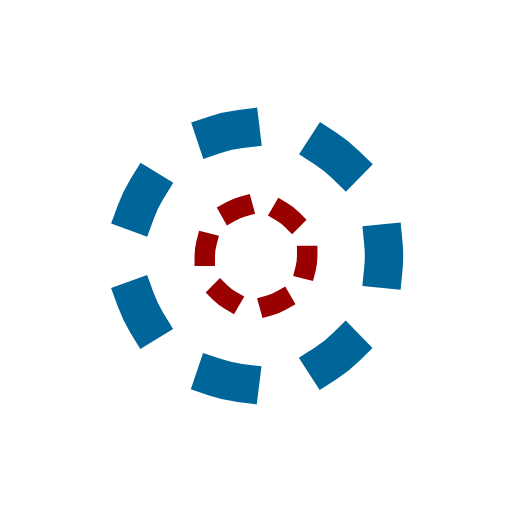
t = 0.00 s
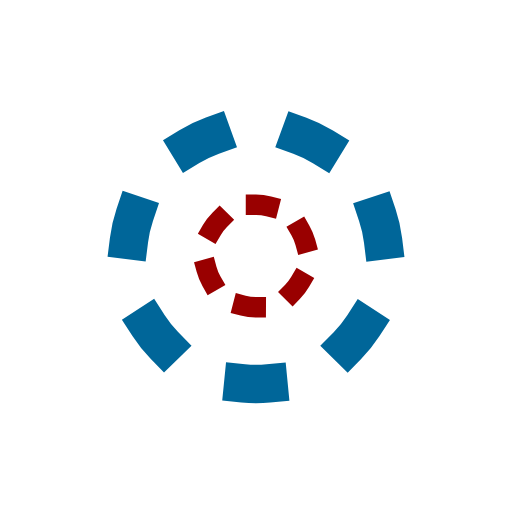
t = 1.00 s
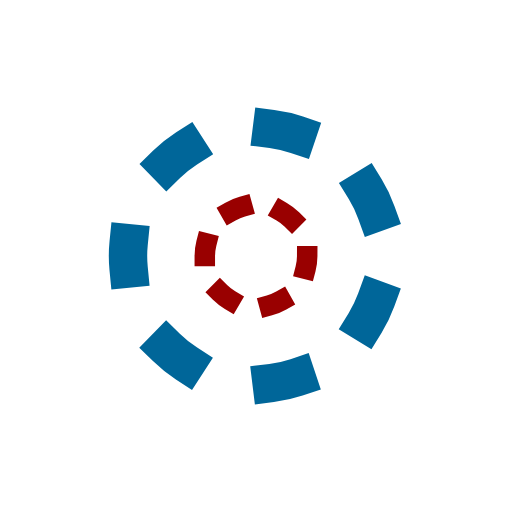
t = 2.00 s
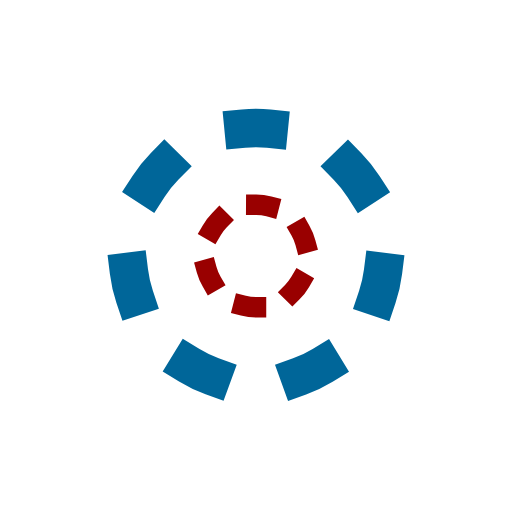
t = 3.00 s

The animated SVG that drew these frames (rendered in a browser with its animation timeline set to each time). Animation: 2 SMIL elements (animateTransform=2); one cycle of 4.00 s, repeats indefinitely.

<?xml version="1.0" encoding="UTF-8" standalone="no"?>
<svg
   xmlns:rdf="http://www.w3.org/1999/02/22-rdf-syntax-ns#"
   xmlns:svg="http://www.w3.org/2000/svg"
   xmlns="http://www.w3.org/2000/svg"
   width="100%"
   height="100%"
   viewBox="0 0 200 200"
   viewPort="0 0 200 200"
   version="1.1">
  <g>
    <circle
       style="fill:none;fill-opacity:1;stroke:#006699;stroke-width:15;stroke-linecap:square;stroke-linejoin:miter;stroke-miterlimit:4;
stroke-dasharray:10, 34.87989505128276;stroke-dashoffset:5;stroke-opacity:1"
       id="path4487"
       cx="100"
       cy="100"
       r="50">
      <animateTransform
         attributeType="xml"
         attributeName="transform"
         type="rotate"
         from="0 100 100"
         to="360 100 100"
         dur="4s"
         repeatCount="indefinite" />
    </circle>
    <circle
       style="fill:none;fill-opacity:1;stroke:#990000;stroke-width:8;stroke-linecap:square;stroke-linejoin:miter;stroke-miterlimit:4;
stroke-dasharray:5, 15.943951023931954;stroke-dashoffset:0;stroke-opacity:1"
       id="path4487"
       cx="100"
       cy="100"
       r="20">
      <animateTransform
         attributeType="xml"
         attributeName="transform"
         type="rotate"
         from="360 100 100"
         to="0 100 100"
         dur="4s"
         repeatCount="indefinite" />
    </circle>
  </g>
</svg>
